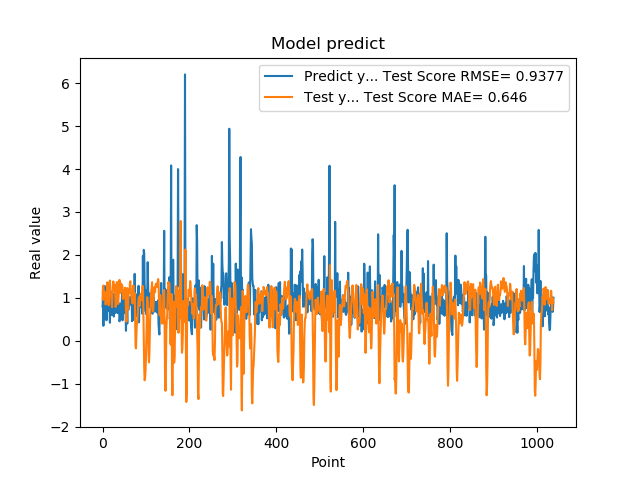

Source data for this figure (header and first rows):
7.976629734039306641e-01, 9.588317698855077786e-01
9.608020186424257592e-01, 1.258335150239753952e+00
3.470349907875061035e-01, 1.285995930187698866e+00
9.546210169792177513e-01, 9.633228335050156854e-01
5.251880288124084473e-01, 1.153687960122776746e+00
1.275226235389709695e+00, 1.128048986326374514e+00
8.723750114440917969e-01, 1.106134811245909066e+00
7.321749925613403320e-01, 8.444531720947570097e-01
7.640249729156494141e-01, 9.157829669407593354e-01
4.752210080623626154e-01, 9.796367529684685271e-01
7.414129972457885742e-01, 1.044533944333281505e+00
1.258002042770385520e+00, 1.362949902134420688e+00
7.274609804153442383e-01, 1.222431231091312132e+00
7.892770171165466309e-01, 9.524351475726813288e-01
6.914690136909484863e-01, 8.237165775831912784e-01
7.093830108642578125e-01, 1.045270564271394642e+00
1.014547944068908691e+00, 1.215615581659848177e+00
4.182830154895783026e-01, 1.400970186761684388e+00
1.002280950546264648e+00, 1.086183111539757107e+00
1.143296003341674805e+00, 1.078272170321997070e+00
6.746559739112854004e-01, 1.023261079704980148e+00
6.009536385536193848e-01, 8.638281394393720891e-01
6.538079977035522461e-01, 7.829666942745001634e-01
7.814120054244995117e-01, 1.124778213504211699e+00
8.469259738922119141e-01, 1.326062880157367507e+00
6.482390165328979492e-01, 1.381910939952676776e+00
5.623700022697448730e-01, 1.161157762031633567e+00
1.099647998809814453e+00, 1.185621026368506747e+00
9.541710019111632191e-01, 1.304171083584943824e+00
6.694499850273132324e-01, 1.136806163507701806e+00
6.464660167694091797e-01, 7.901055472150094738e-01
8.223180174827575684e-01, 8.349482493370514735e-01
8.300920128822326660e-01, 1.217682756457185267e+00
1.067314028739929199e+00, 1.366881185154997347e+00
6.827279925346374512e-01, 1.190866667699939763e+00
6.464239954948425293e-01, 9.211050624876384596e-01
6.881093978881835938e-01, 8.556899676270041111e-01
6.500350236892700195e-01, 1.018687474708370067e+00
8.693690299987792969e-01, 1.218622188608209367e+00
4.518609941005706787e-01, 1.417220806161324509e+00
4.952389895915984552e-01, 1.195433507097180881e+00
6.850870251655578613e-01, 1.113531398777172665e+00
8.653740286827087402e-01, 1.243103971883577019e+00
7.400469779968261719e-01, 1.329039156337219474e+00
8.204330205917358398e-01, 1.149290998647793050e+00
1.108605027198791504e+00, 1.289706495338854619e+00
4.751499891281127930e-01, 1.253091247832644584e+00
9.457899928092955433e-01, 9.754985534275534276e-01
7.877500057220458984e-01, 9.887859394336322438e-01
9.367713332176208496e-01, 1.080089311242459216e+00
6.470239758491516113e-01, 1.182196549359693316e+00
1.029777050018310325e+00, 1.129813120607203736e+00
9.328820109367371716e-01, 1.235305545893835344e+00
7.528370022773742676e-01, 9.621131775605821224e-01
2.307340055704117099e-01, 7.390946023525334363e-01
8.772729635238647461e-01, 4.436096597077715531e-01
7.876309752464294434e-01, 9.647594619360694290e-01
3.992269933223724365e-01, 1.226539914451366675e+00
9.923512339591979980e-01, 8.706897885321485120e-01
7.200859785079956055e-01, 7.196933315459427272e-01
7.269890308380126953e-01, 1.174466802799642995e+00
... 979 more rows
